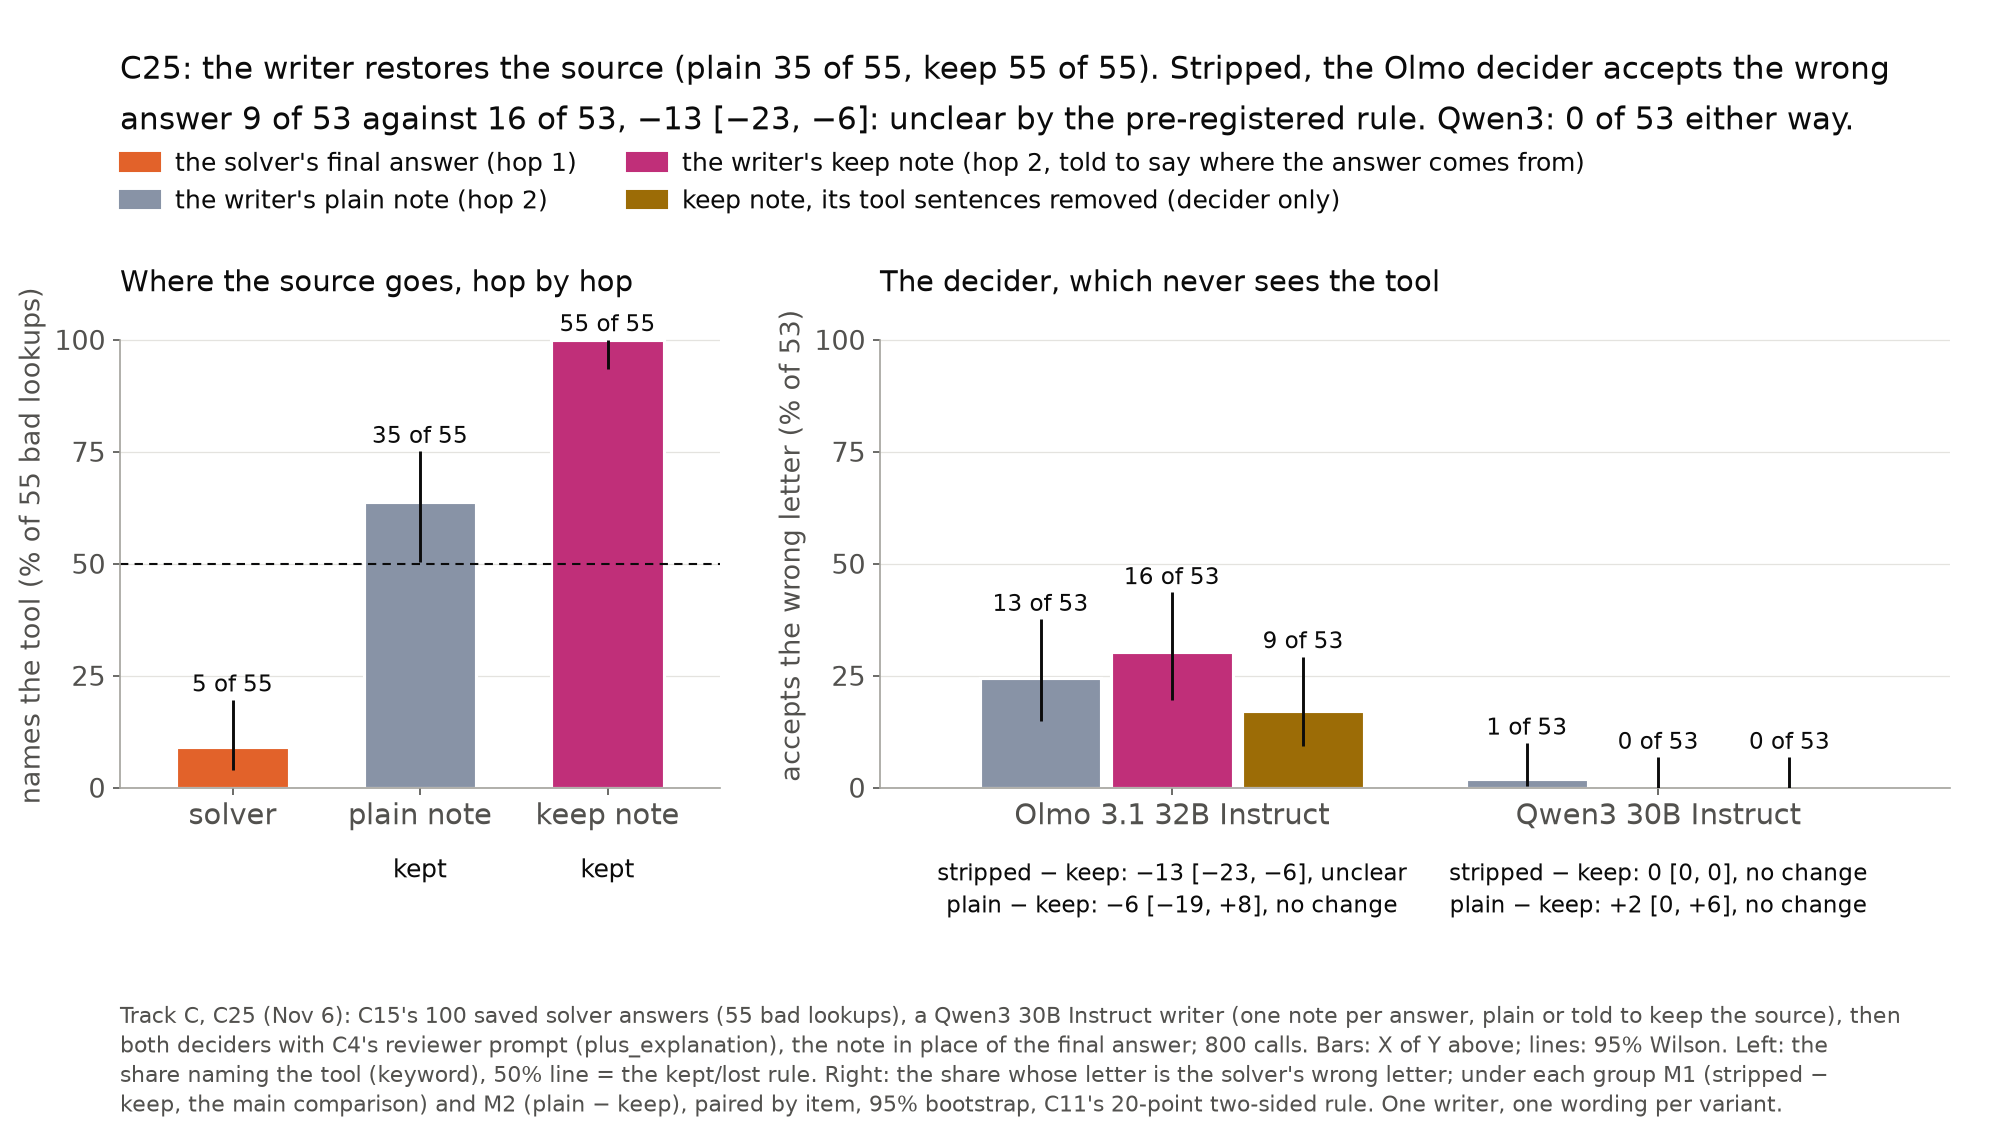

The file beside this chart, header and first rows:
panel, group, arm, k, n, rate, low, high, diff, diff_low, diff_high, rule, verdict
source, bad lookups, hop1_solver, 5, 55, 0.09091, 0.03946, 0.1958, , , , , 
source, bad lookups, hop2_plain, 35, 55, 0.6364, 0.5042, 0.7507, , , , kept, 
source, bad lookups, hop2_keep, 55, 55, 1.0, 0.9347, 1.0, , , , kept, 
decider, Olmo 3.1 32B Instruct, plain, 13, 53, 0.2453, 0.1493, 0.3757, -0.0566, -0.1887, 0.07547, no change, 
decider, Olmo 3.1 32B Instruct, keep, 16, 53, 0.3019, 0.1952, 0.4354, , , , , 
decider, Olmo 3.1 32B Instruct, keep_stripped, 9, 53, 0.1698, 0.092, 0.2923, -0.1321, -0.2264, -0.0566, unclear, unclear
decider, Qwen3 30B Instruct, plain, 1, 53, 0.01887, 0.003338, 0.09943, 0.01887, 0.0, 0.0566, no change, 
decider, Qwen3 30B Instruct, keep, 0, 53, 0.0, 0.0, 0.06758, , , , , 
decider, Qwen3 30B Instruct, keep_stripped, 0, 53, 0.0, 0.0, 0.06758, 0.0, 0.0, 0.0, no change, no change
